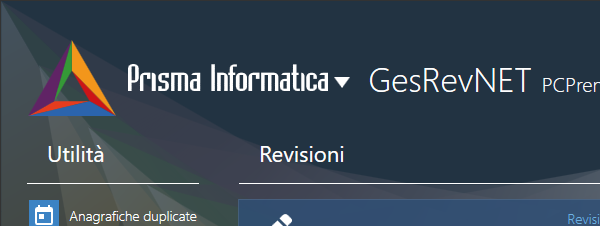
Task: WorkFlow di verifica di "Inserimento Ispezione"
Workflow: EntryTestMain

Step 1: Open Application 'gesrevnet4.exe' on the element (gesrevnet4.exe)

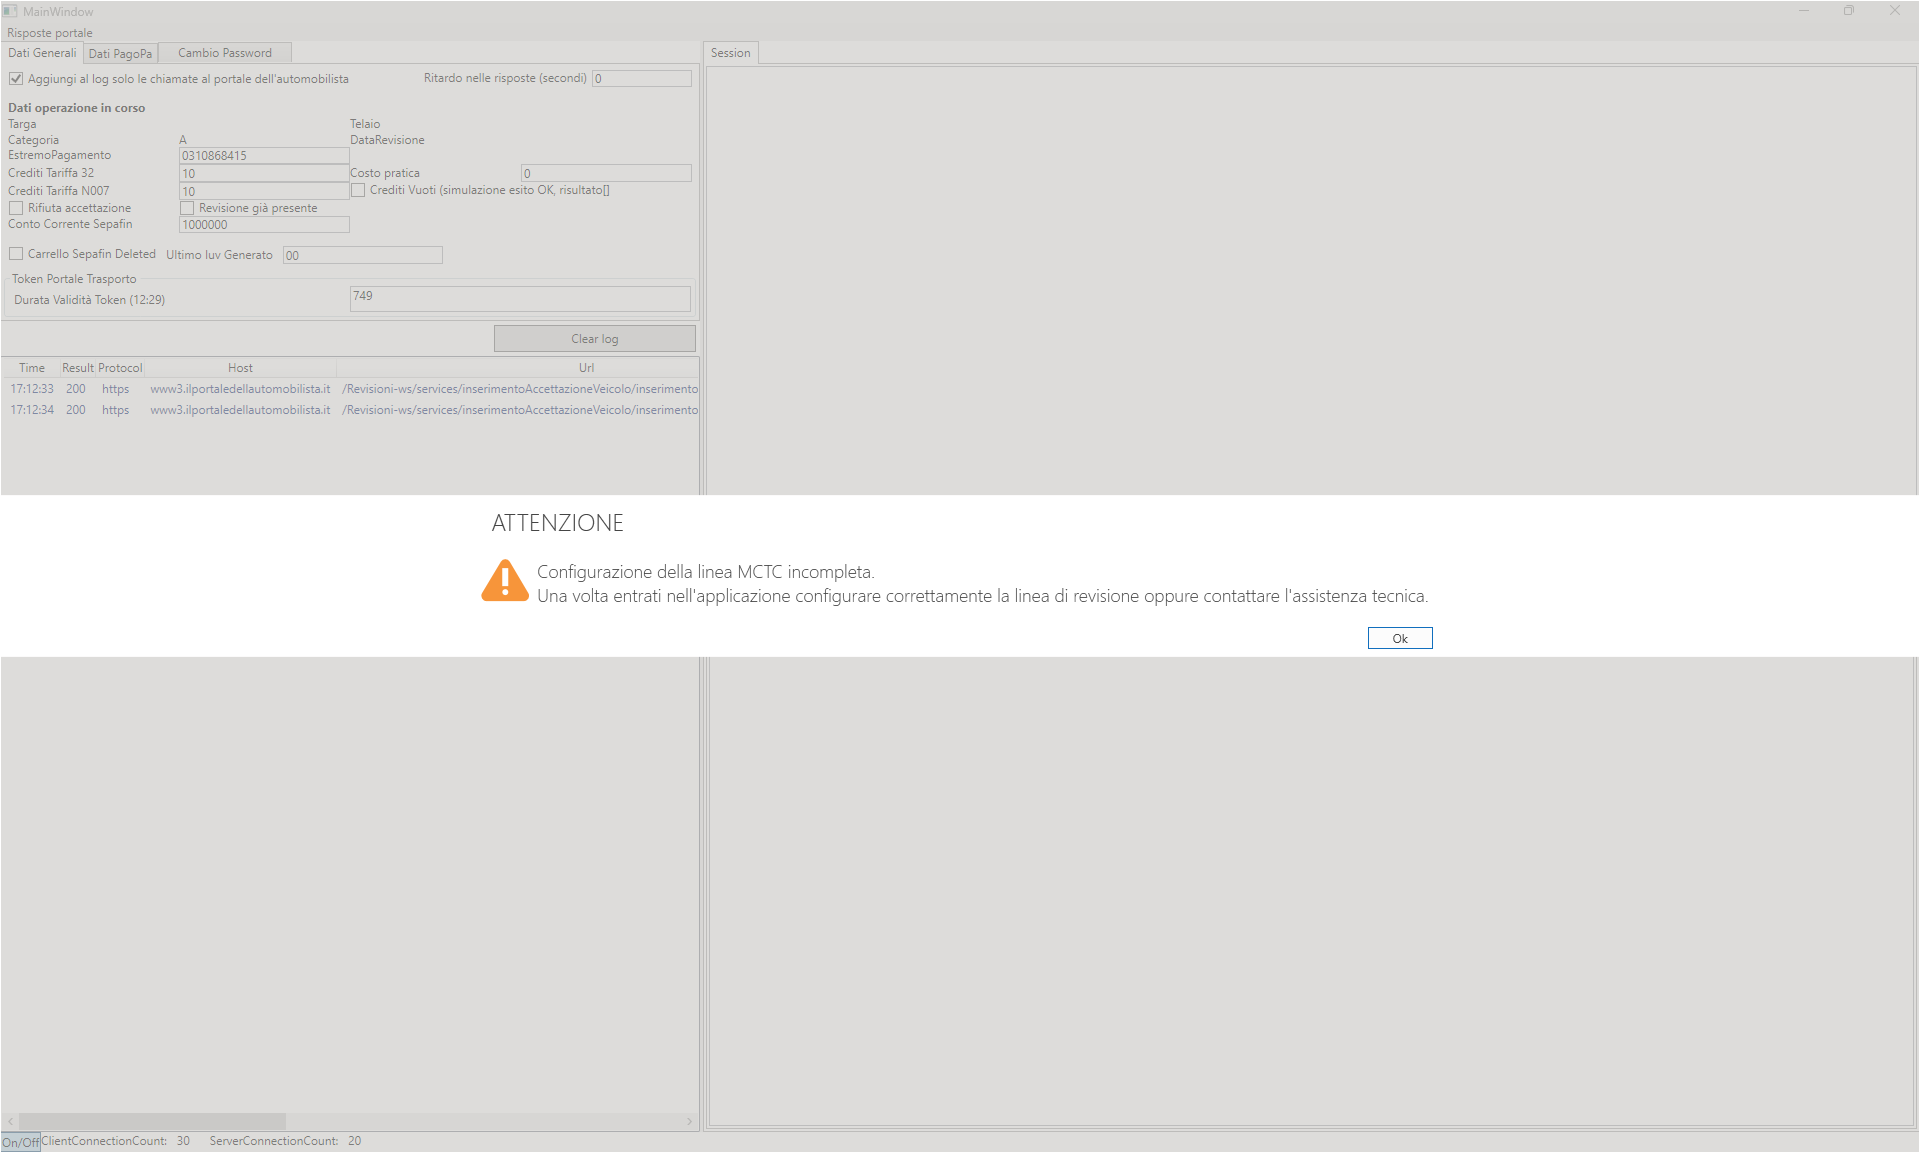
Step 2: Use Application: ATTENZIONE on the element in window 'ATTENZIONE' (gesrevnet4.exe)

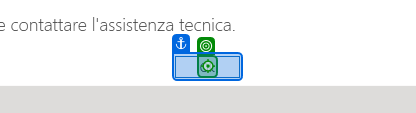
Step 3: click on 'Ok'

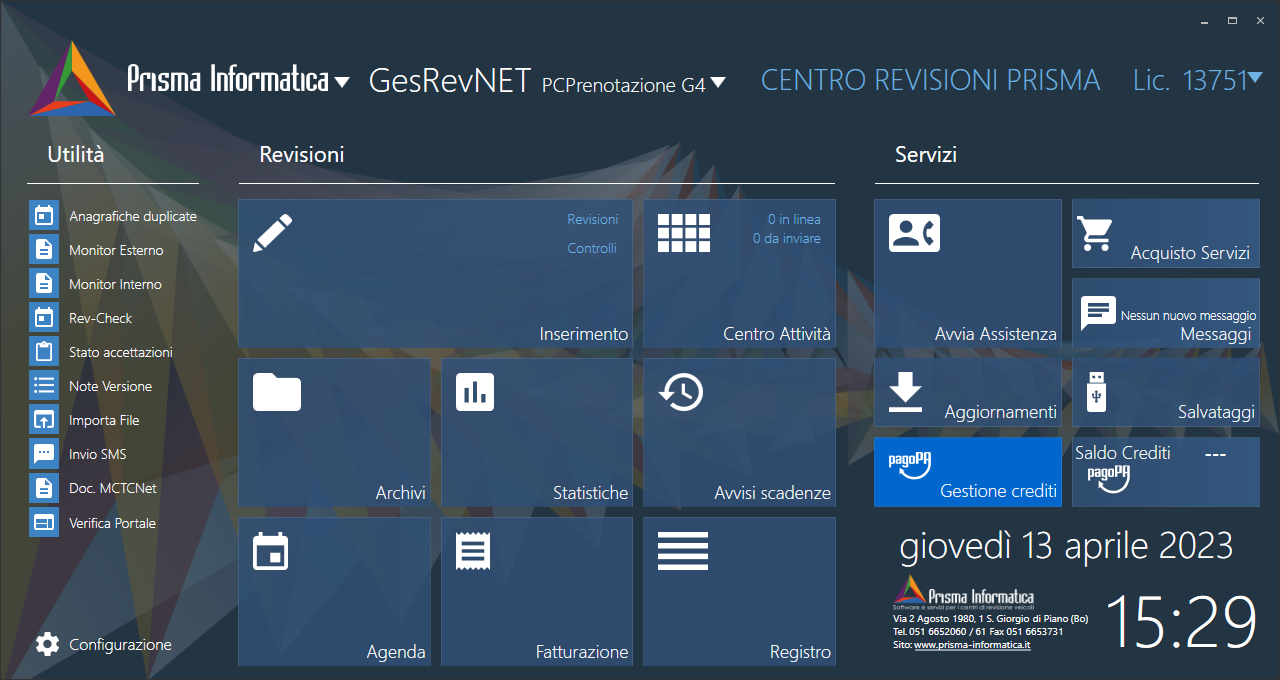
Step 4: Use Application: GesRevNET4 on the element in window 'GesRevNET4' (gesrevnet4.exe)

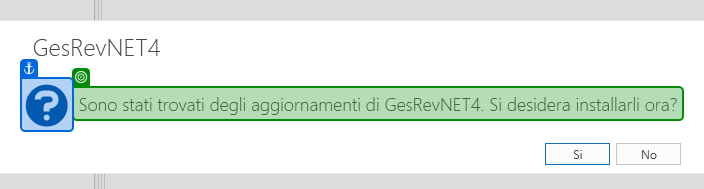
Step 5: check 'Trovati aggiornamenti'

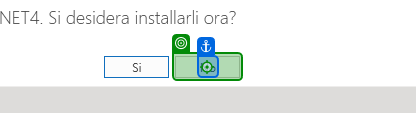
Step 6: click on 'No'

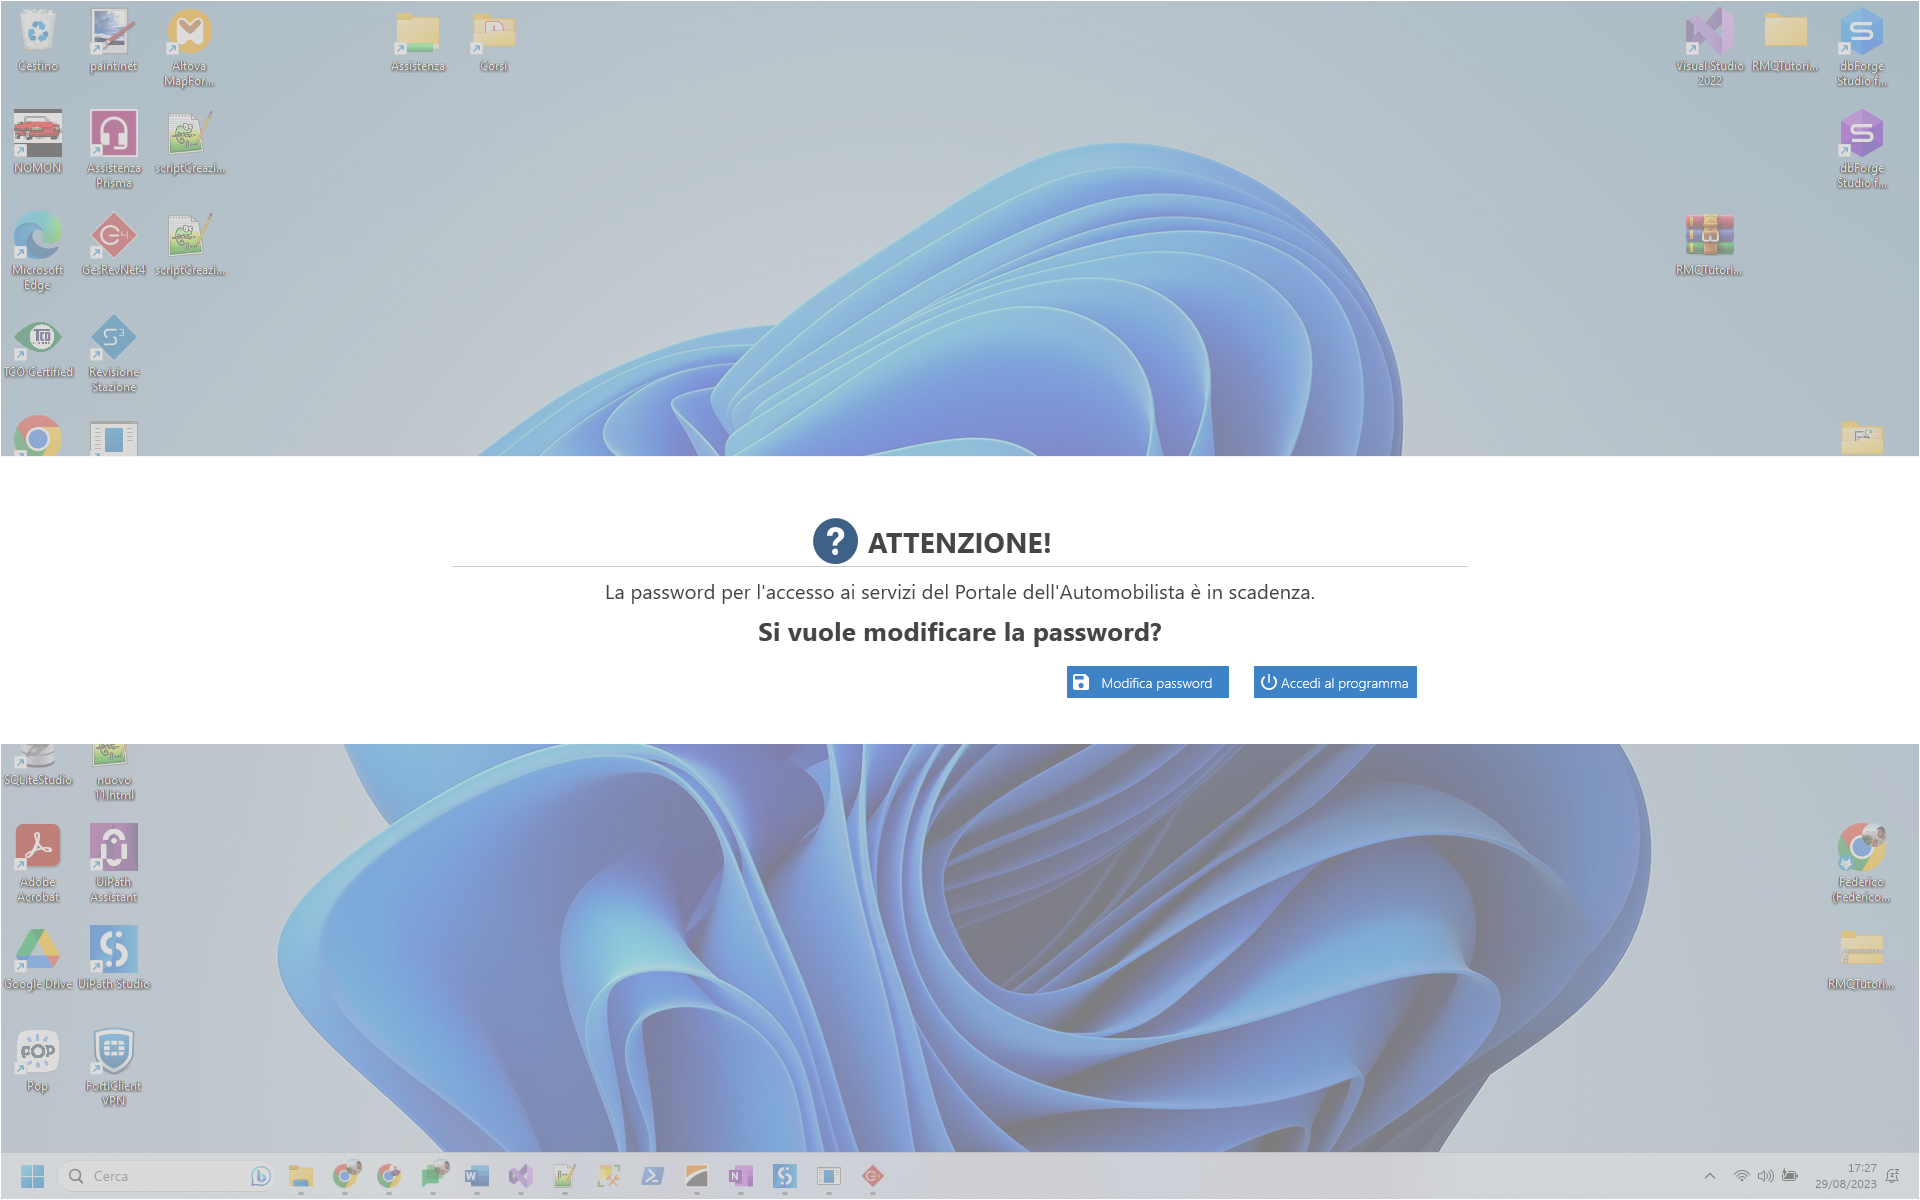
Step 7: Use Application: gesrevnet4.exe on the element (gesrevnet4.exe)

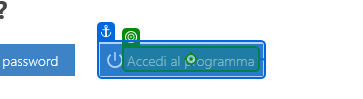
Step 8: click on 'Accedi al programma'

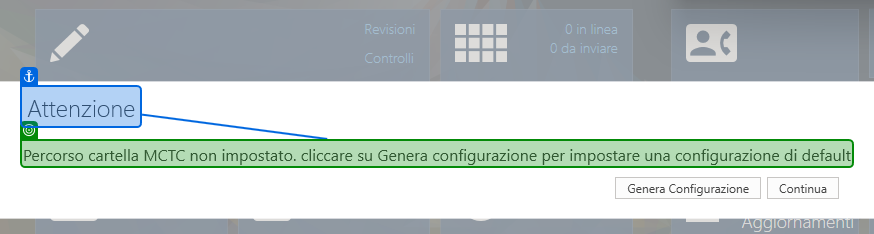
Step 9: check 'Percorso cartella'

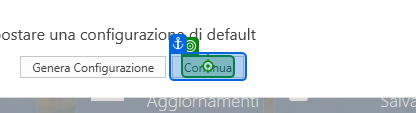
Step 10: click on 'Continua'

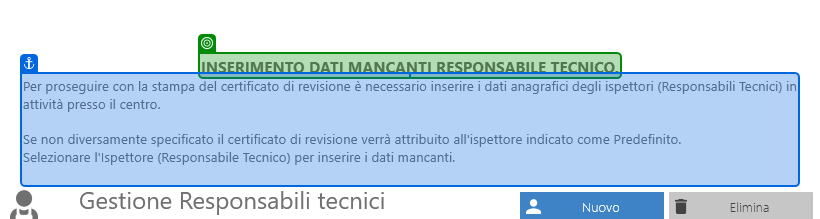
Step 11: check 'INSERIMENTO DATI'

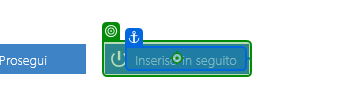
Step 12: click on 'Inserisci in seguito'

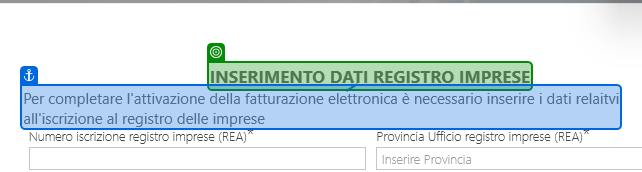
Step 13: check 'INSERIMENTO DATI'

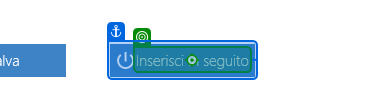
Step 14: click on 'Inserisci in seguito'

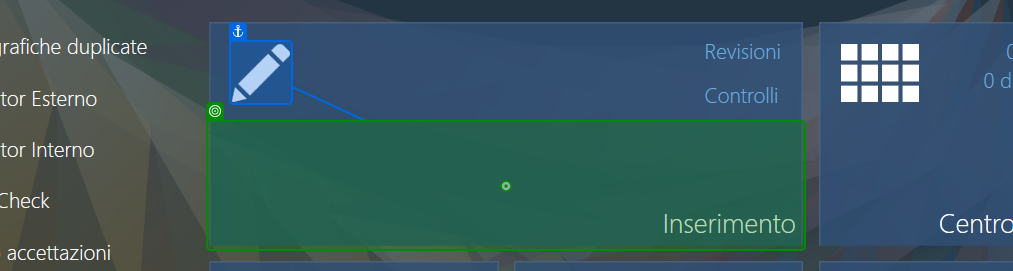
Step 15: click on 'Inserimento'